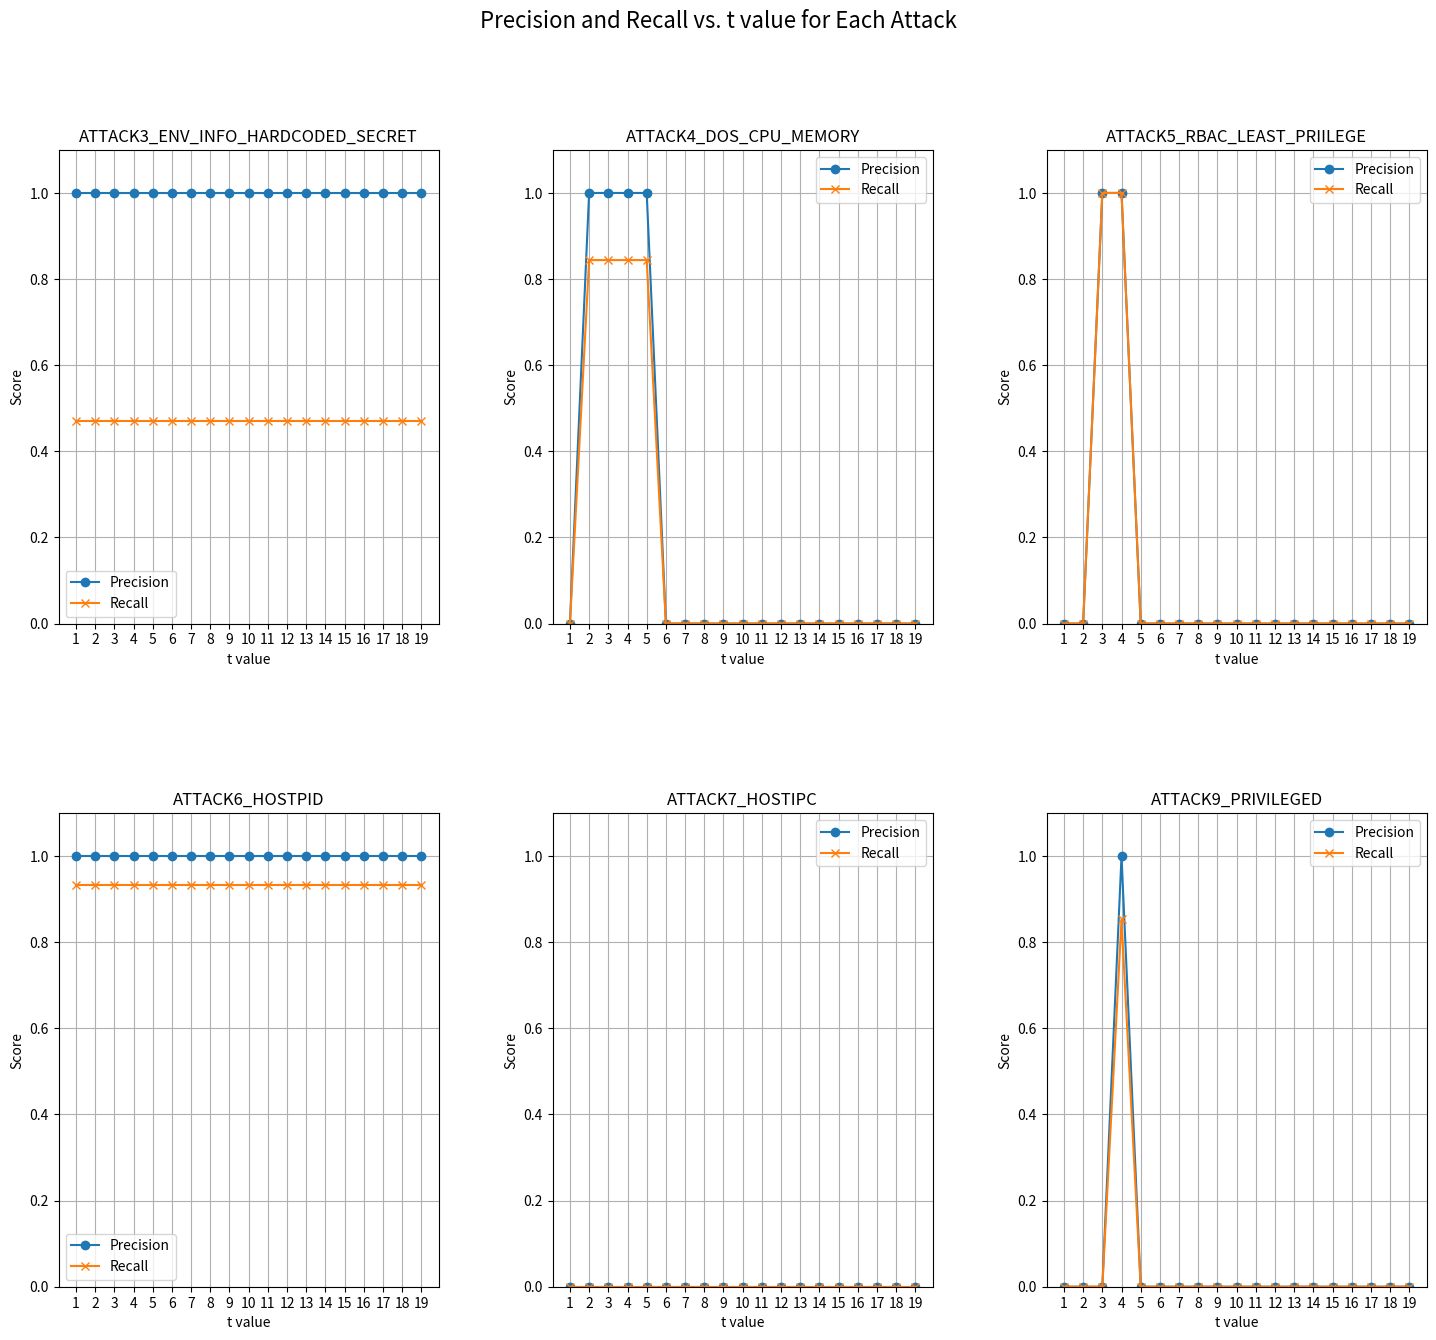

Source code (Python):
import matplotlib.pyplot as plt

# Precision and recall values for each attack (index 0 is attack1)
precision = [0, 0, 1, 1, 1, 1, 0, 0, 1, 1]
recall = [0, 0, 0.470588235, 0.844067797, 1, 0.933333333, 0, 0, 0.852941176, 0.833333333]

# Detected attacks per t value (t from 1 to 19)
t_detections = {
    1: ['ATTACK3_ENV_INFO_HARDCODED_SECRET', 'ATTACK6_HOSTPID'],
    2: ['ATTACK3_ENV_INFO_HARDCODED_SECRET', 'ATTACK6_HOSTPID', 'ATTACK4_DOS_CPU_MEMORY', 'ATTACK7_HOSTIPC'],
    3: ['ATTACK3_ENV_INFO_HARDCODED_SECRET', 'ATTACK6_HOSTPID', 'ATTACK4_DOS_CPU_MEMORY', 'ATTACK7_HOSTIPC', 'ATTACK5_RBAC_LEAST_PRIILEGE'],
    4: ['ATTACK3_ENV_INFO_HARDCODED_SECRET', 'ATTACK6_HOSTPID', 'ATTACK4_DOS_CPU_MEMORY', 'ATTACK9_PRIVILEGED', 'ATTACK7_HOSTIPC', 'ATTACK5_RBAC_LEAST_PRIILEGE'],
    5: ['ATTACK3_ENV_INFO_HARDCODED_SECRET', 'ATTACK6_HOSTPID', 'ATTACK7_HOSTIPC', 'ATTACK4_DOS_CPU_MEMORY'],
    6: ['ATTACK3_ENV_INFO_HARDCODED_SECRET', 'ATTACK6_HOSTPID'],
    7: ['ATTACK3_ENV_INFO_HARDCODED_SECRET', 'ATTACK6_HOSTPID'],
    8: ['ATTACK3_ENV_INFO_HARDCODED_SECRET', 'ATTACK6_HOSTPID'],
    9: ['ATTACK3_ENV_INFO_HARDCODED_SECRET', 'ATTACK6_HOSTPID'],
    10: ['ATTACK3_ENV_INFO_HARDCODED_SECRET', 'ATTACK6_HOSTPID'],
    11: ['ATTACK3_ENV_INFO_HARDCODED_SECRET', 'ATTACK6_HOSTPID'],
    12: ['ATTACK3_ENV_INFO_HARDCODED_SECRET', 'ATTACK6_HOSTPID'],
    13: ['ATTACK3_ENV_INFO_HARDCODED_SECRET', 'ATTACK6_HOSTPID'],
    14: ['ATTACK3_ENV_INFO_HARDCODED_SECRET', 'ATTACK6_HOSTPID'],
    15: ['ATTACK3_ENV_INFO_HARDCODED_SECRET', 'ATTACK6_HOSTPID'],
    16: ['ATTACK3_ENV_INFO_HARDCODED_SECRET', 'ATTACK6_HOSTPID'],
    17: ['ATTACK3_ENV_INFO_HARDCODED_SECRET', 'ATTACK6_HOSTPID'],
    18: ['ATTACK3_ENV_INFO_HARDCODED_SECRET', 'ATTACK6_HOSTPID'],
    19: ['ATTACK3_ENV_INFO_HARDCODED_SECRET', 'ATTACK6_HOSTPID'],
}

# Mapping from attack names to index
attack_map = {
    "ATTACK1_CONTAINER2HOST": 0,
    "ATTACK2_DOCKER_IN_DOCKER": 1,
    "ATTACK3_ENV_INFO_HARDCODED_SECRET": 2,
    "ATTACK4_DOS_CPU_MEMORY": 3,
    "ATTACK5_RBAC_LEAST_PRIILEGE": 4,
    "ATTACK6_HOSTPID": 5,
    "ATTACK7_HOSTIPC": 6,
    "ATTACK8_HOSTNETWORK": 7,
    "ATTACK9_PRIVILEGED": 8,
    "ATTACK10_POD2POD": 9
}

# Generate precision and recall for each attack over t values
t_values = range(1, 20)
attack_count = len(precision)

fig, axs = plt.subplots(3, 3, figsize=(15, 20))
axs = axs.flatten()

# Identify attacks that have all zero precision and recall across all t values
zero_attacks = []
nonzero_attacks = []

for attack_name, idx in attack_map.items():
    detected_any = False
    for t in t_values:
        if attack_name in t_detections.get(t, []):
            detected_any = True
            break
    if detected_any:
        nonzero_attacks.append((attack_name, idx))
    else:
        zero_attacks.append((attack_name, idx))

# Create new figure layout: one row for all-zero attacks, rest individually
num_nonzero = len(nonzero_attacks)
# cols = 2
# rows = num_nonzero + 1  # +1 for merged zero plot

# fig, axs = plt.subplots(rows, cols, figsize=(15, 5 * rows))
# axs = axs.flatten()

# Plot individual non-zero attacks
for i, (attack_name, idx) in enumerate(nonzero_attacks):
    attack_prec = []
    attack_rec = []
    for t in t_values:
        if attack_name in t_detections.get(t, []):
            attack_prec.append(precision[idx])
            attack_rec.append(recall[idx])
        else:
            attack_prec.append(0)
            attack_rec.append(0)
    
    axs[i].plot(t_values, attack_prec, label='Precision', marker='o')
    axs[i].plot(t_values, attack_rec, label='Recall', marker='x')
    axs[i].set_title(attack_name)
    axs[i].set_xlabel('t value')
    axs[i].set_ylabel('Score')
    axs[i].set_ylim(0, 1.1)
    axs[i].legend()
    axs[i].grid(True)
    axs[i].set_xticks(range(1, 20, 1))

# Merge plot for zero attacks
# merge_prec = [[0] * len(t_values) for _ in zero_attacks]
# merge_rec = [[0] * len(t_values) for _ in zero_attacks]

# zero_ax = axs[num_nonzero]  # Next subplot after non-zero plots
# for i, (attack_name, _) in enumerate(zero_attacks):
#     zero_ax.plot(t_values, merge_prec[i], label=f'{attack_name} Precision', linestyle='--')
#     zero_ax.plot(t_values, merge_rec[i], label=f'{attack_name} Recall', linestyle=':')
# zero_ax.set_title('All-Zero Precision and Recall Attacks')
# zero_ax.set_xlabel('t value')
# zero_ax.set_ylabel('Score')
# zero_ax.set_ylim(0, 1.1)
# zero_ax.legend()
# zero_ax.grid(True)

# Hide any unused subplots
for j in range(len(nonzero_attacks), len(axs)):
    fig.delaxes(axs[j])

plt.tight_layout(pad=3.0)
# plt.xticks(range(1, 20, 1))
plt.subplots_adjust(top=0.95, bottom=0.05, hspace=0.4, wspace=0.3)
plt.suptitle("Precision and Recall vs. t value for Each Attack", y=1.02, fontsize=16)
plt.show()